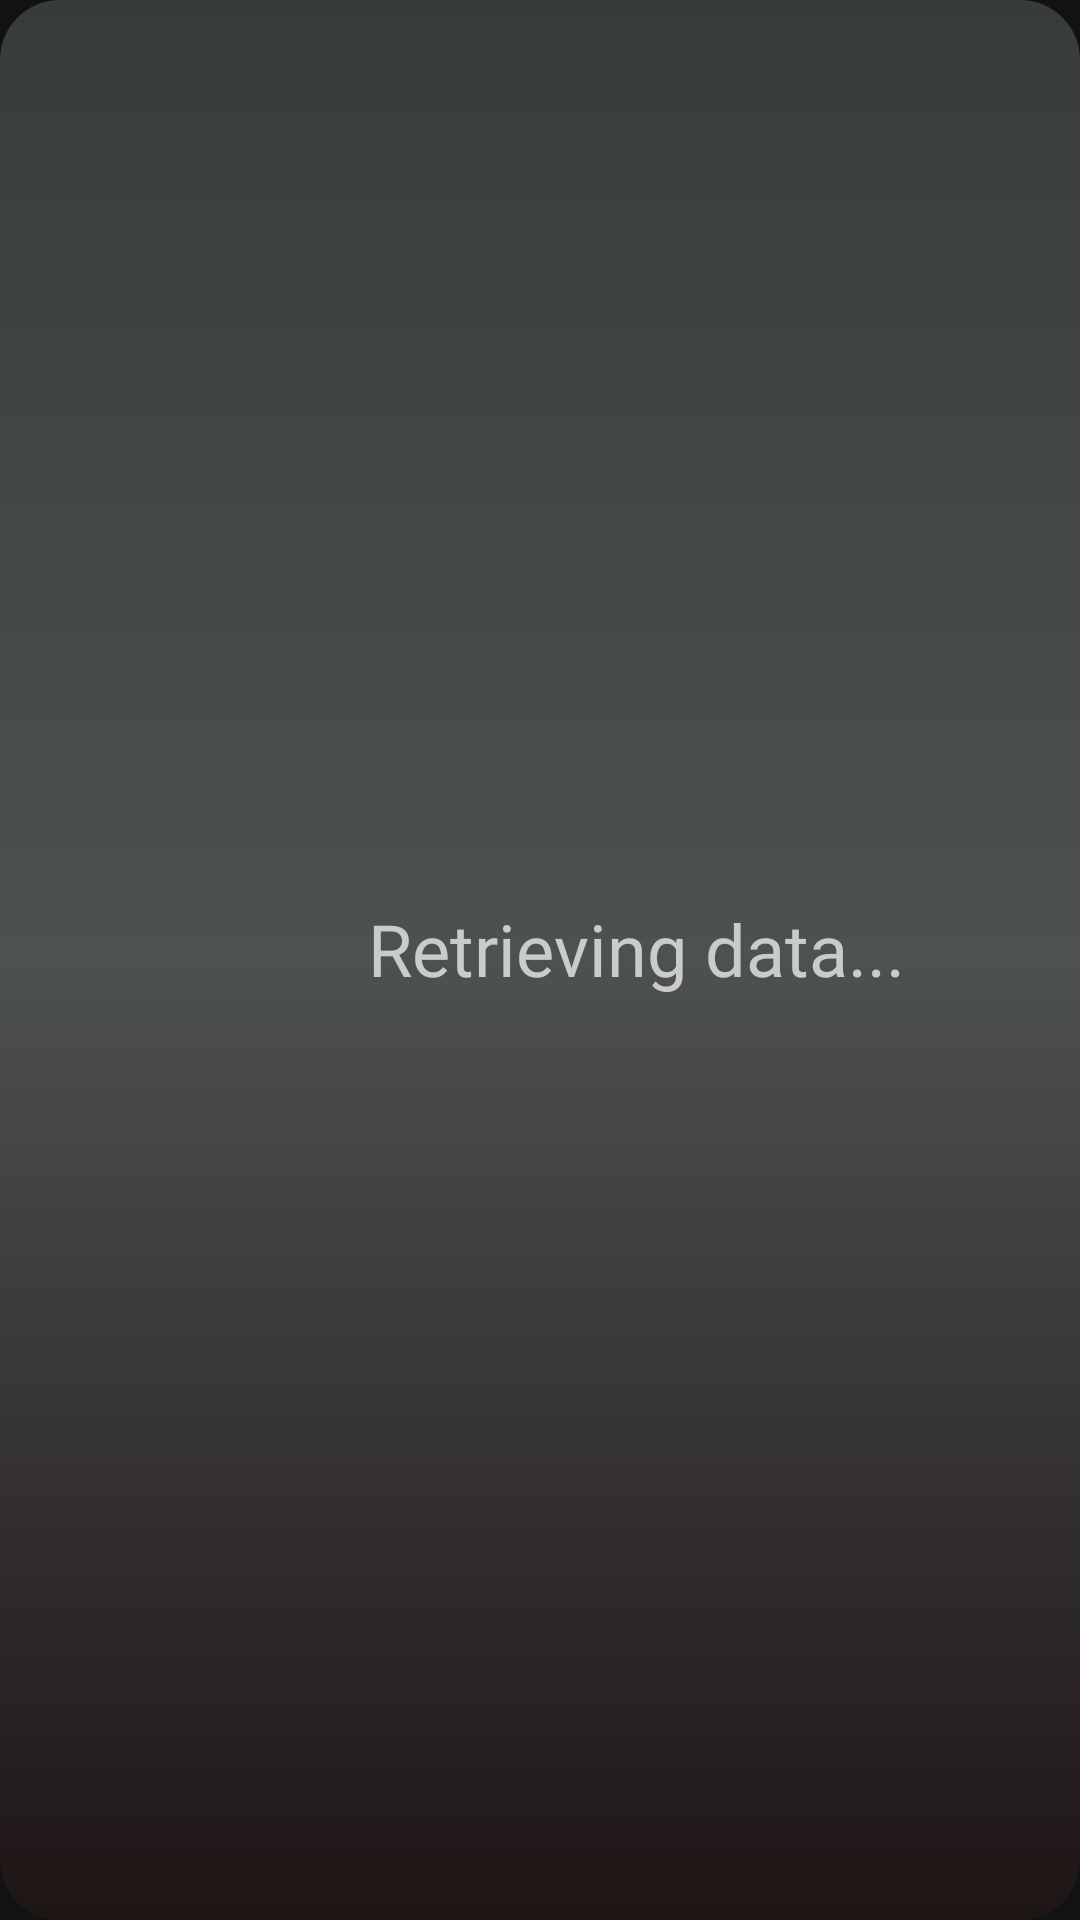

This screen was rendered from an Android layout file. Write that file and the resources it references.
<!-- AndroidManifest.xml: application theme Theme.VRADES -->
<!-- res/layout/dialog_loading.xml -->
<?xml version="1.0" encoding="utf-8"?>
<layout xmlns:android="http://schemas.android.com/apk/res/android"
    xmlns:app="http://schemas.android.com/apk/res-auto">

    <data>

        <import type="android.view.View" />
    </data>

    <androidx.constraintlayout.widget.ConstraintLayout
            android:id="@+id/llModal"
            android:layout_width="match_parent"
            android:layout_height="wrap_content"
            android:layout_gravity="center"
            android:layout_marginHorizontal="0dp"
            android:background="@drawable/container_form"
            android:paddingBottom="8dp">

        <TextView
                android:id="@+id/tvLoadingText"
                android:layout_width="wrap_content"
                android:layout_height="wrap_content"
                android:layout_marginVertical="36dp"
                android:fontFamily="@font/ibm_plex_sans"
                android:text="@string/retrieving_data"
                android:textAlignment="center"
                android:textSize="24sp"
                app:layout_constraintTop_toTopOf="parent"
                app:layout_constraintStart_toEndOf="@+id/loadingBar"
                app:layout_constraintBottom_toBottomOf="parent"

                app:layout_constraintEnd_toEndOf="parent" />

        <ProgressBar
                style="?android:attr/progressBarStyle"
                android:layout_width="wrap_content"
                android:layout_height="wrap_content"
                android:id="@+id/loadingBar"
                app:layout_constraintStart_toStartOf="parent"
                app:layout_constraintBottom_toBottomOf="@+id/tvLoadingText"
                android:indeterminate="true"
                app:layout_constraintTop_toTopOf="@+id/tvLoadingText"
                android:layout_marginStart="16dp" />

        <androidx.constraintlayout.widget.Guideline
        android:id="@+id/gdlHalve"
        android:layout_width="wrap_content"
        android:layout_height="wrap_content"
        android:orientation="vertical"
        app:layout_constraintBottom_toBottomOf="parent"
        app:layout_constraintEnd_toEndOf="parent"
        app:layout_constraintGuide_begin="20dp"
        app:layout_constraintGuide_percent="0.5"
        app:layout_constraintStart_toStartOf="parent"
        app:layout_constraintTop_toTopOf="parent" />
    </androidx.constraintlayout.widget.ConstraintLayout>
</layout>
<!-- resources referenced by this layout -->
<resources>
  <!-- drawable container_form (drawable) -->
  <?xml version="1.0" encoding="UTF-8"?>
  <shape xmlns:android="http://schemas.android.com/apk/res/android"
      android:shape="rectangle">
  
      <gradient
          android:angle="90"
          android:endColor="@color/form_gradient_end"
          android:centerColor="@color/form_gradient_middle"
          android:startColor="@color/form_gradient_start"
          android:type="linear" />
  
      <corners android:radius="20dp" />
  
  </shape>
  <string name="retrieving_data">Retrieving data...</string>
  <style name="Theme.VRADES" parent="Theme.MaterialComponents.NoActionBar">
          
          <item name="colorPrimary">@color/background</item>
          <item name="colorPrimaryDark">@color/background</item>
          <item name="colorAccent">@color/teal_200</item>
          
      </style>
  <color name="form_gradient_end">#383B3B</color>
  <color name="form_gradient_middle">#4E5151</color>
  <color name="form_gradient_start">#1E1515</color>
  <color name="background">#04C3CB</color>
  <color name="teal_200">#FF03DAC5</color>
</resources>
